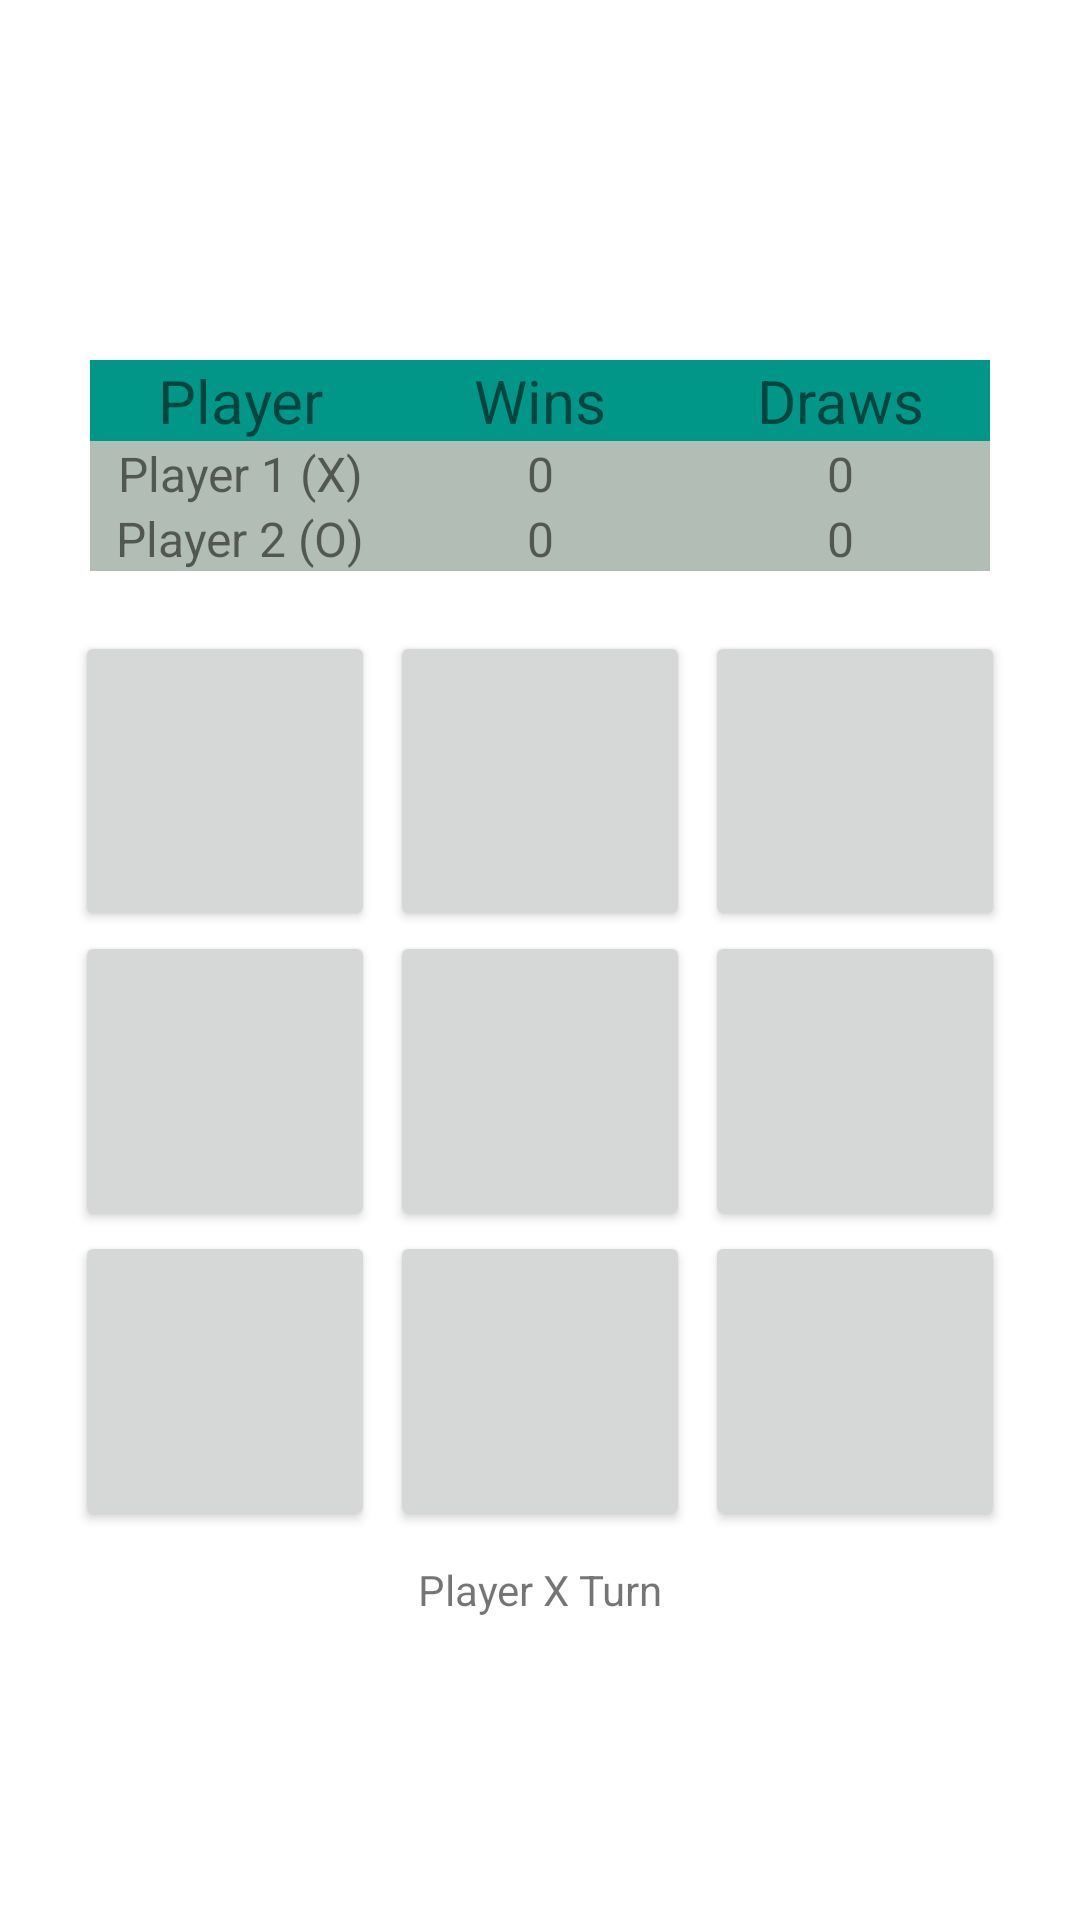

Here is an Android app screen rendered from its layout file. Give the layout XML and the strings, colors and styles it references.
<!-- AndroidManifest.xml: application theme Theme.TicTacToe -->
<!-- res/layout/fragment_tic_tac_toe.xml -->
<?xml version="1.0" encoding="utf-8"?>
<androidx.constraintlayout.widget.ConstraintLayout
    xmlns:android="http://schemas.android.com/apk/res/android"
    xmlns:app="http://schemas.android.com/apk/res-auto"
    xmlns:tools="http://schemas.android.com/tools"
    android:layout_width="match_parent"
    android:layout_height="match_parent"
    tools:context=".TicTacToeFragment">

    <TableLayout
        android:id="@+id/tl_stat"
        android:layout_width="300dp"
        android:layout_height="wrap_content"
        android:layout_marginTop="120dp"
        android:layout_centerHorizontal="true"
        app:layout_constraintLeft_toLeftOf="parent"
        app:layout_constraintRight_toRightOf="parent"
        app:layout_constraintBottom_toTopOf="@id/tl_stat"
        app:layout_constraintTop_toTopOf="parent"
        >
    <TableRow
        android:background="#009688"
        >
        <TextView
            android:layout_height="wrap_content"
            android:layout_width="0dp"
            android:text="@string/player"
            android:layout_weight="4"
            android:gravity="center_horizontal"
            android:textSize="20sp"
            />
        <TextView
            android:layout_height="wrap_content"
            android:layout_width="0dp"
            android:text="@string/wins"
            android:layout_weight="4"
            android:gravity="center_horizontal"
            android:textSize="20sp"
            />
        <TextView
            android:id="@+id/draws"
            android:layout_height="wrap_content"
            android:layout_width="0dp"
            android:text="@string/draws"
            android:layout_weight="4"
            android:gravity="center_horizontal"
            android:textSize="20sp" />
    </TableRow>
        <TableRow
            android:background="#B2BEB5">
            <TextView
                android:id="@+id/txt_player_one_name"
                android:layout_height="wrap_content"
                android:layout_width="0dp"
                android:text="@string/player_one_title"
                android:layout_weight="4"
                android:gravity="center_horizontal"
                android:textSize="16sp"
                />

            <TextView
                android:id="@+id/txt_player_one_score"
                android:layout_height="wrap_content"
                android:layout_width="0dp"
                android:text="@string/number_zero"
                android:layout_weight="4"
                android:gravity="center_horizontal"
                android:textSize="16sp"
                />
            <TextView
                android:id="@+id/txt_player_one_draws"
                android:layout_height="wrap_content"
                android:layout_width="0dp"
                android:text="@string/number_zero"
                android:layout_weight="4"
                android:gravity="center_horizontal"
                android:textSize="16sp" />
        </TableRow>

        <TableRow
            android:background="#B2BEB5">
            <TextView
                android:id="@+id/txt_player_two_name"
                android:layout_height="wrap_content"
                android:layout_width="0dp"
                android:text="@string/player_two_title"
                android:layout_weight="4"
                android:gravity="center_horizontal"
                android:textSize="16sp"
                />

            <TextView
                android:id="@+id/txt_player_two_score"
                android:layout_height="wrap_content"
                android:layout_width="0dp"
                android:text="@string/number_zero"
                android:layout_weight="4"
                android:gravity="center_horizontal"
                android:textSize="16sp" />
            <TextView
                android:id="@+id/txt_player_two_draws"
                android:layout_height="wrap_content"
                android:layout_width="0dp"
                android:text="@string/number_zero"
                android:layout_weight="4"
                android:gravity="center_horizontal"
                android:textSize="16sp" />
        </TableRow>
    </TableLayout>

    <TableLayout
        android:id="@+id/tl_tic_tac_toe"
        android:layout_width="wrap_content"
        android:layout_height="wrap_content"
        android:layout_margin="10dp"
        android:padding="10dp"
        app:layout_constraintTop_toBottomOf="@id/tl_stat"
        app:layout_constraintLeft_toLeftOf="parent"
        app:layout_constraintRight_toRightOf="parent"
        >

        <TableRow
            android:id="@+id/tableRow1"
            android:layout_width="wrap_content"
            android:layout_height="wrap_content"
            android:gravity="center">

            <Button
                android:id="@+id/button1"
                android:layout_height="100dp"
                android:layout_width="100dp"
                android:layout_weight="1"
                android:width="100dp"
                android:text=""
                android:textSize="20sp"
                android:layout_marginEnd="5dp"
                />

            <Button
                android:id="@+id/button2"
                android:layout_height="100dp"
                android:layout_width="100dp"
                android:layout_weight="1"
                android:width="100dp"
                android:text=""
                android:textSize="20sp"
                android:layout_marginEnd="5dp"
                />

            <Button
                android:id="@+id/button3"
                android:layout_height="100dp"
                android:layout_width="100dp"
                android:layout_weight="1"
                android:width="100dp"
                android:textSize="20sp"
                android:text="" />

        </TableRow>

        <TableRow
            android:id="@+id/tableRow2"
            android:layout_width="wrap_content"
            android:layout_height="wrap_content"
            android:gravity="center">

            <Button
                android:id="@+id/button4"
                android:layout_height="100dp"
                android:layout_width="100dp"
                android:layout_weight="1"
                android:width="100dp"
                android:text=""
                android:textSize="20sp"
                android:layout_marginEnd="5dp"
                />

            <Button
                android:id="@+id/button5"
                android:layout_height="100dp"
                android:layout_width="100dp"
                android:layout_weight="1"
                android:width="100dp"
                android:text=""
                android:textSize="20sp"
                android:layout_marginEnd="5dp"/>

            <Button
                android:id="@+id/button6"
                android:layout_height="100dp"
                android:layout_width="100dp"
                android:layout_weight="1"
                android:width="100dp"
                android:text=""
                android:textSize="20sp"
                />

        </TableRow>

        <TableRow
            android:id="@+id/tableRow3"
            android:layout_width="wrap_content"
            android:layout_height="wrap_content"
            android:gravity="center">

            <Button
                android:id="@+id/button7"
                android:layout_height="100dp"
                android:layout_width="100dp"
                android:layout_weight="1"
                android:width="100dp"
                android:text=""
                android:textSize="20sp"
                android:layout_marginEnd="5dp"
                />

            <Button
                android:id="@+id/button8"
                android:layout_height="100dp"
                android:layout_width="100dp"
                android:layout_weight="1"
                android:width="100dp"
                android:text=""
                android:textSize="20sp"
                android:layout_marginEnd="5dp"/>

            <Button
                android:id="@+id/button9"
                android:layout_height="100dp"
                android:layout_width="100dp"
                android:layout_weight="1"
                android:width="100dp"
                android:text=""
                android:textSize="20sp"
                />

        </TableRow>
    </TableLayout>
    <TextView
        android:id="@+id/txt_player_turn"
        android:layout_width="wrap_content"
        android:layout_height="wrap_content"
        android:text="@string/player_x_turn"
        app:layout_constraintTop_toBottomOf="@id/tl_tic_tac_toe"
        app:layout_constraintLeft_toLeftOf="parent"
        app:layout_constraintRight_toRightOf="parent"
        />

</androidx.constraintlayout.widget.ConstraintLayout>
<!-- resources referenced by this layout -->
<resources>
  <string name="draws">Draws</string>
  <string name="number_zero">0</string>
  <string name="player">Player</string>
  <string name="player_one_title">Player 1 (X)</string>
  <string name="player_two_title">Player 2 (O)</string>
  <string name="player_x_turn">Player X Turn</string>
  <string name="wins">Wins</string>
  <style name="Theme.TicTacToe" parent="Theme.MaterialComponents.DayNight.DarkActionBar">
          
          <item name="colorPrimary">@color/teal_700</item>
          <item name="colorPrimaryVariant">@color/purple_700</item>
          <item name="colorOnPrimary">@color/white</item>
          
          <item name="colorSecondary">@color/teal_200</item>
          <item name="colorSecondaryVariant">@color/teal_700</item>
          <item name="colorOnSecondary">@color/black</item>
          
          <item name="android:statusBarColor">#021715</item>
          
      </style>
  <!-- not gathered from this repository: default colours our renderer supplied (Android Studio template values) -->
  <color name="purple_700">#FF3700B3</color>
  <color name="teal_200">#FF03DAC5</color>
  <color name="teal_700">#FF018786</color>
  <color name="black">#FF000000</color>
  <color name="white">#FFFFFFFF</color>
</resources>
